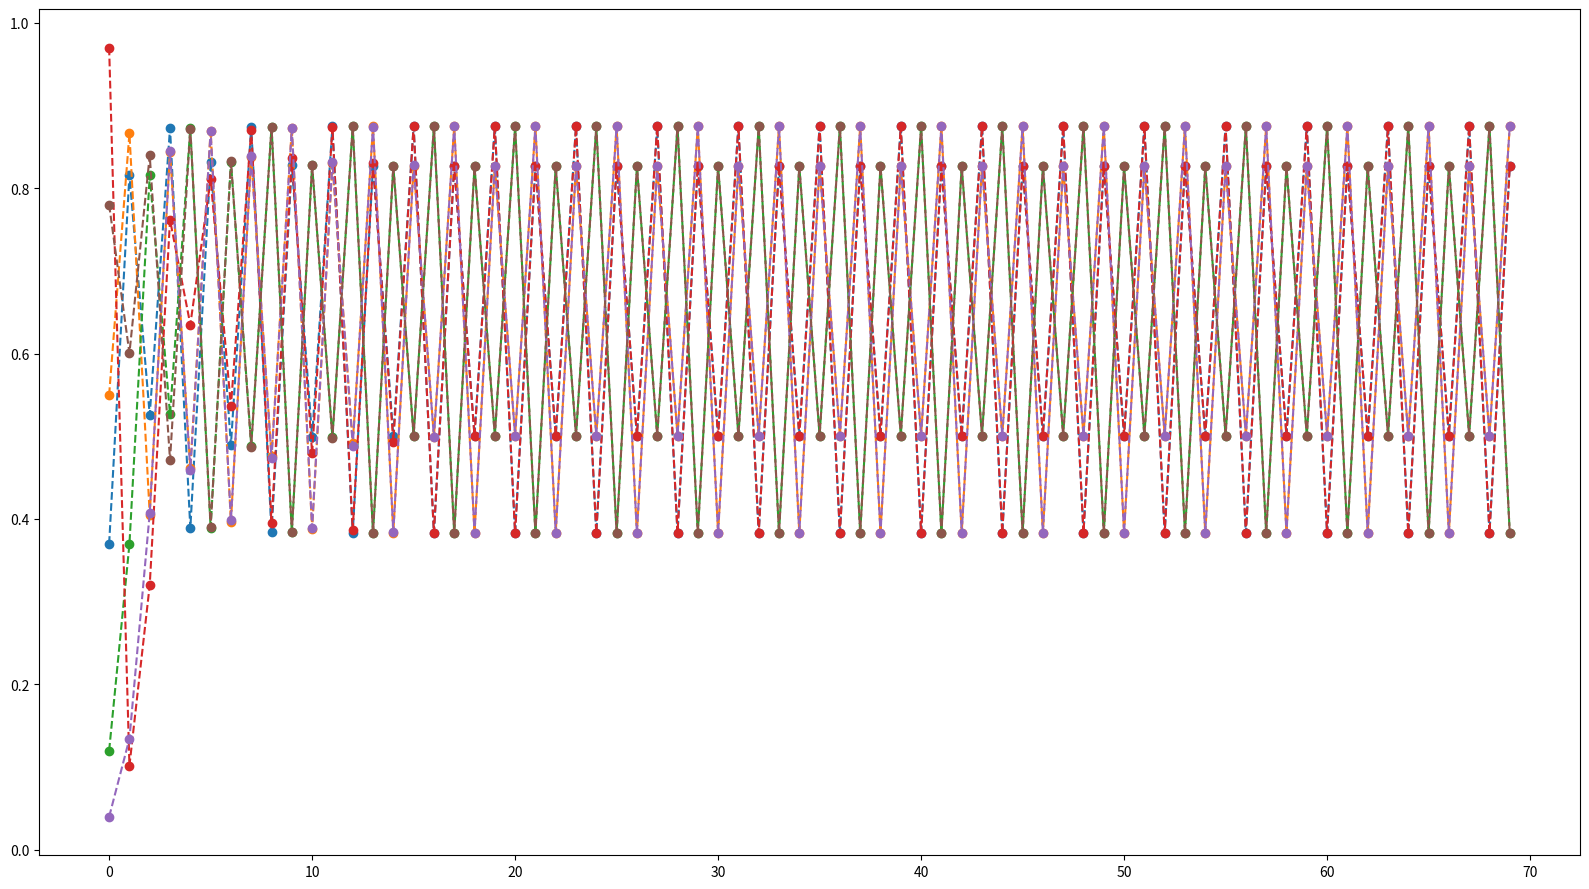

Reproduce this figure in Python. (Note: this script raises an exception after producing the figure.)
import numpy as np
import matplotlib.pyplot as plt
import matplotlib.animation as animation

plt.rcParams['animation.ffmpeg_path'] = r'/Volumes/Data/Youtube/[ffmpeg]/ffmpeg'
FIGSIZE = (16,9)
DPI = 120   # 240 For 4K, 80 for 720p

# 2 15 2
# 1.6 15 2
# 2.8 25 2


R = 3.5
N = 70
FPS = 5

f = lambda x: R*x*(1-x)

def simulogi(x0,N):
    x = np.zeros(N)
    x[0] = x0
    for i in range(1,N):
        x[i]=f(x[i-1])
    return x




x0list = [0.37,0.55,0.12,0.97,0.04,0.78]
res = [simulogi(x0,N) for x0 in x0list]



fig = plt.figure(figsize=FIGSIZE,dpi=DPI)
lines = [plt.plot(x,'o--')[0] for x in res]
plt.tight_layout()

def init():
    for line,x in zip(lines,res):
        line.set_data([],[])
    return lines


def animate(i):
    print("Computing frame",i)
    for line,x in zip(lines,res):
        line.set_data(np.arange(i),x[:i])
    return lines

ani = animation.FuncAnimation(fig, animate, np.arange(0, N),init_func = init,blit=False)
writer = animation.FFMpegWriter(fps=FPS, bitrate=5000)
ani.save('08-logistique_R3.5.mp4', writer = writer, dpi=DPI)

plt.show()